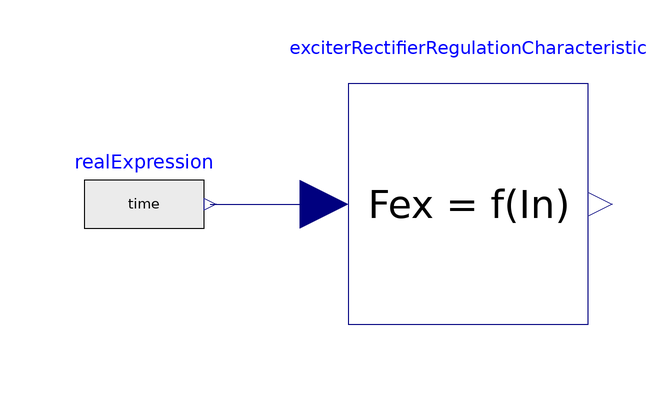

This picture is the connection diagram that the Modelica source below describes through its graphical annotations.

model TestExciterRectifierRegulationCharacteristicIEEE
  extends Modelica.Icons.Example;
  PowerGridsMC.Electrical.Controls.ExcitationSystems.BaseClasses.ExciterRectifierRegulationCharacteristicEquationsIEEE
    exciterRectifierRegulationCharacteristic annotation (Placement(visible=true,
        transformation(
        origin={0,1.77636e-15},
        extent={{-20,-20},{20,20}},
        rotation=0)));
  Modelica.Blocks.Sources.RealExpression realExpression(y = time)  annotation (
    Placement(visible = true, transformation(origin = {-54, 0}, extent = {{-10, -10}, {10, 10}}, rotation = 0)));
equation
  connect(realExpression.y, exciterRectifierRegulationCharacteristic.u)
    annotation (Line(points={{-43,0},{-24,0},{-24,0},{-24,0}}, color={0,0,127}));
  annotation (
    Icon(coordinateSystem(grid = {0.1, 0.1})),
    Diagram(coordinateSystem(extent = {{-80, -60}, {80, 60}})),
  experiment(StartTime = 0, StopTime = 2, Tolerance = 1e-06, Interval = 0.004),
  __OpenModelica_simulationFlags(lv = "LOG_STATS", s = "dassl"));
end TestExciterRectifierRegulationCharacteristicIEEE;